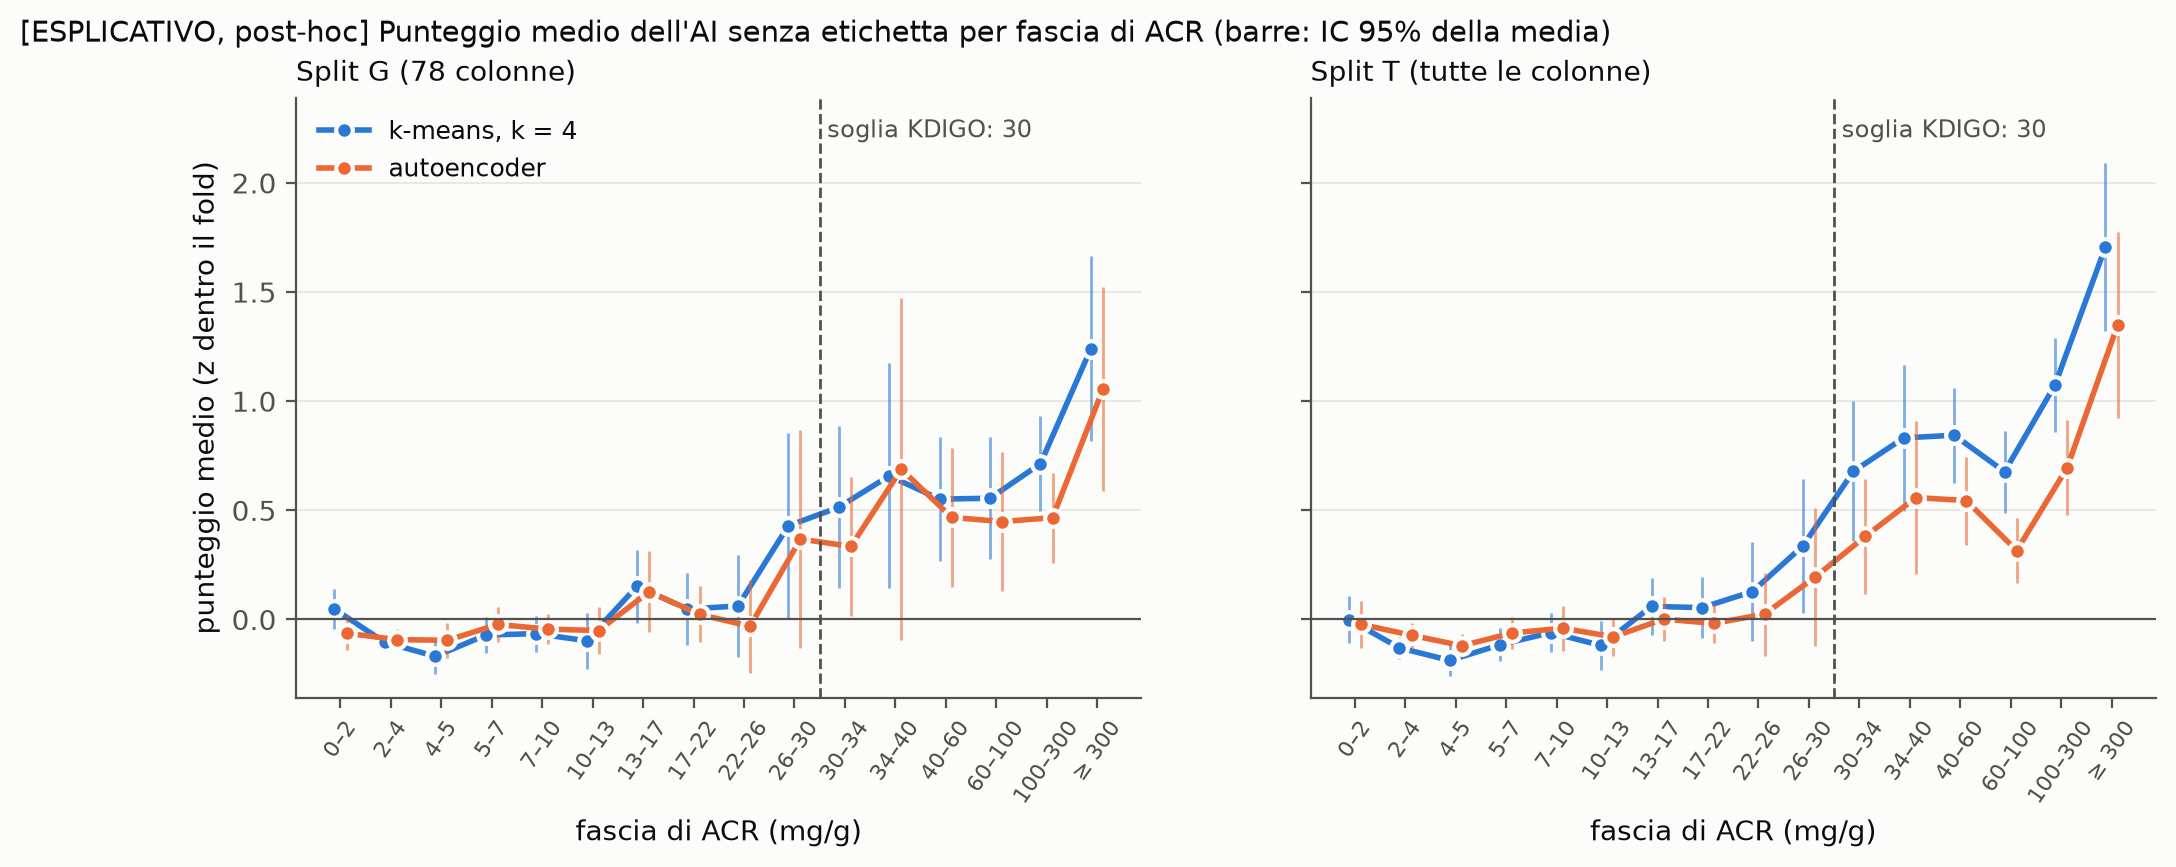

Source data for this figure (header and first rows):
split, configurazione, fascia_acr_mg_g, n, punteggio_medio_z, ic_basso, ic_alto
G, kmeans_k4, 0–2, 304, 0.04766, -0.04384, 0.1392
G, kmeans_k4, 2–4, 1490, -0.1048, -0.1499, -0.05967
G, kmeans_k4, 4–5, 501, -0.1689, -0.2505, -0.08735
G, kmeans_k4, 5–7, 584, -0.07148, -0.1523, 0.009333
G, kmeans_k4, 7–10, 450, -0.06481, -0.1478, 0.0182
G, kmeans_k4, 10–13, 225, -0.09753, -0.2265, 0.03142
G, kmeans_k4, 13–17, 175, 0.1516, -0.01645, 0.3197
G, kmeans_k4, 17–22, 130, 0.04803, -0.1165, 0.2125
G, kmeans_k4, 22–26, 62, 0.0615, -0.1713, 0.2943
G, kmeans_k4, 26–30, 42, 0.429, 0.003428, 0.8545
G, kmeans_k4, 30–34, 37, 0.514, 0.1425, 0.8855
G, kmeans_k4, 34–40, 43, 0.6577, 0.1424, 1.173
G, kmeans_k4, 40–60, 83, 0.5514, 0.2664, 0.8363
G, kmeans_k4, 60–100, 77, 0.5554, 0.2753, 0.8354
G, kmeans_k4, 100–300, 102, 0.7139, 0.4965, 0.9313
G, kmeans_k4, ≥ 300, 45, 1.241, 0.8169, 1.665
G, autoencoder, 0–2, 304, -0.06312, -0.1416, 0.0154
G, autoencoder, 2–4, 1490, -0.09242, -0.1394, -0.04547
G, autoencoder, 4–5, 501, -0.09518, -0.1749, -0.01544
G, autoencoder, 5–7, 584, -0.02286, -0.1023, 0.05658
G, autoencoder, 7–10, 450, -0.04435, -0.1137, 0.02497
G, autoencoder, 10–13, 225, -0.0506, -0.1589, 0.05773
G, autoencoder, 13–17, 175, 0.1274, -0.05892, 0.3137
G, autoencoder, 17–22, 130, 0.02346, -0.1048, 0.1517
G, autoencoder, 22–26, 62, -0.03154, -0.2435, 0.1804
G, autoencoder, 26–30, 42, 0.3685, -0.1326, 0.8696
G, autoencoder, 30–34, 37, 0.3346, 0.01785, 0.6514
G, autoencoder, 34–40, 43, 0.6886, -0.09549, 1.473
G, autoencoder, 40–60, 83, 0.4676, 0.1481, 0.787
G, autoencoder, 60–100, 77, 0.4486, 0.1314, 0.7658
G, autoencoder, 100–300, 102, 0.4664, 0.2604, 0.6725
G, autoencoder, ≥ 300, 45, 1.056, 0.5867, 1.525
T, kmeans_k4, 0–2, 304, -0.000455, -0.1085, 0.1076
T, kmeans_k4, 2–4, 1490, -0.13, -0.18, -0.07991
T, kmeans_k4, 4–5, 501, -0.1878, -0.2602, -0.1153
T, kmeans_k4, 5–7, 584, -0.1153, -0.1916, -0.03898
T, kmeans_k4, 7–10, 450, -0.06037, -0.1484, 0.02765
T, kmeans_k4, 10–13, 225, -0.1191, -0.2316, -0.006524
T, kmeans_k4, 13–17, 175, 0.05993, -0.07158, 0.1914
T, kmeans_k4, 17–22, 130, 0.05427, -0.0847, 0.1932
T, kmeans_k4, 22–26, 62, 0.128, -0.09887, 0.3549
T, kmeans_k4, 26–30, 42, 0.3368, 0.02859, 0.6449
T, kmeans_k4, 30–34, 37, 0.6783, 0.3573, 0.9992
T, kmeans_k4, 34–40, 43, 0.8316, 0.497, 1.166
T, kmeans_k4, 40–60, 83, 0.8443, 0.6273, 1.061
T, kmeans_k4, 60–100, 77, 0.6768, 0.4896, 0.864
T, kmeans_k4, 100–300, 102, 1.075, 0.8598, 1.29
T, kmeans_k4, ≥ 300, 45, 1.708, 1.324, 2.091
T, autoencoder, 0–2, 304, -0.02219, -0.1299, 0.08551
T, autoencoder, 2–4, 1490, -0.07237, -0.13, -0.01473
T, autoencoder, 4–5, 501, -0.1203, -0.1749, -0.06571
T, autoencoder, 5–7, 584, -0.06175, -0.1359, 0.01241
T, autoencoder, 7–10, 450, -0.0399, -0.1436, 0.06384
T, autoencoder, 10–13, 225, -0.07969, -0.1668, 0.00738
T, autoencoder, 13–17, 175, 0.001581, -0.09855, 0.1017
T, autoencoder, 17–22, 130, -0.01804, -0.1076, 0.07146
T, autoencoder, 22–26, 62, 0.02467, -0.1656, 0.215
T, autoencoder, 26–30, 42, 0.1939, -0.1216, 0.5094
T, autoencoder, 30–34, 37, 0.381, 0.119, 0.6431
T, autoencoder, 34–40, 43, 0.5584, 0.2084, 0.9084
... 4 more rows
